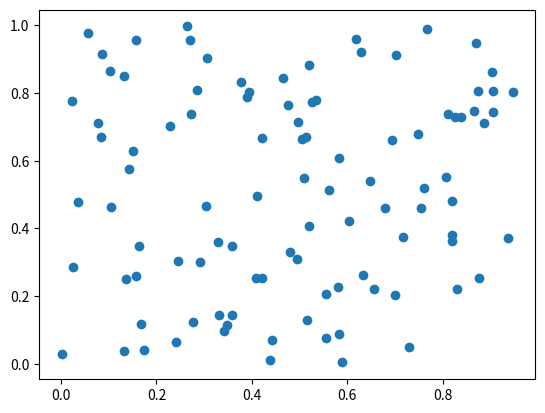

This figure's Python source:
import matplotlib.pyplot as plt
from matplotlib.widgets import Cursor, Button
import numpy as np
import matplotlib

x, y = np.random.rand(2, 100)

fig, ax = plt.subplots()

p, = plt.plot(x, y, 'o')

cursor = Cursor(ax,
                horizOn=True,
                vertOn=True,
                color='green',
                linewidth=2.0)

def onclick(event):
    x1, y1 = event.xdata, event.ydata
    print(x1, y1)

fig.canvas.mpl_connect('button_press_event', onclick)

plt.show()